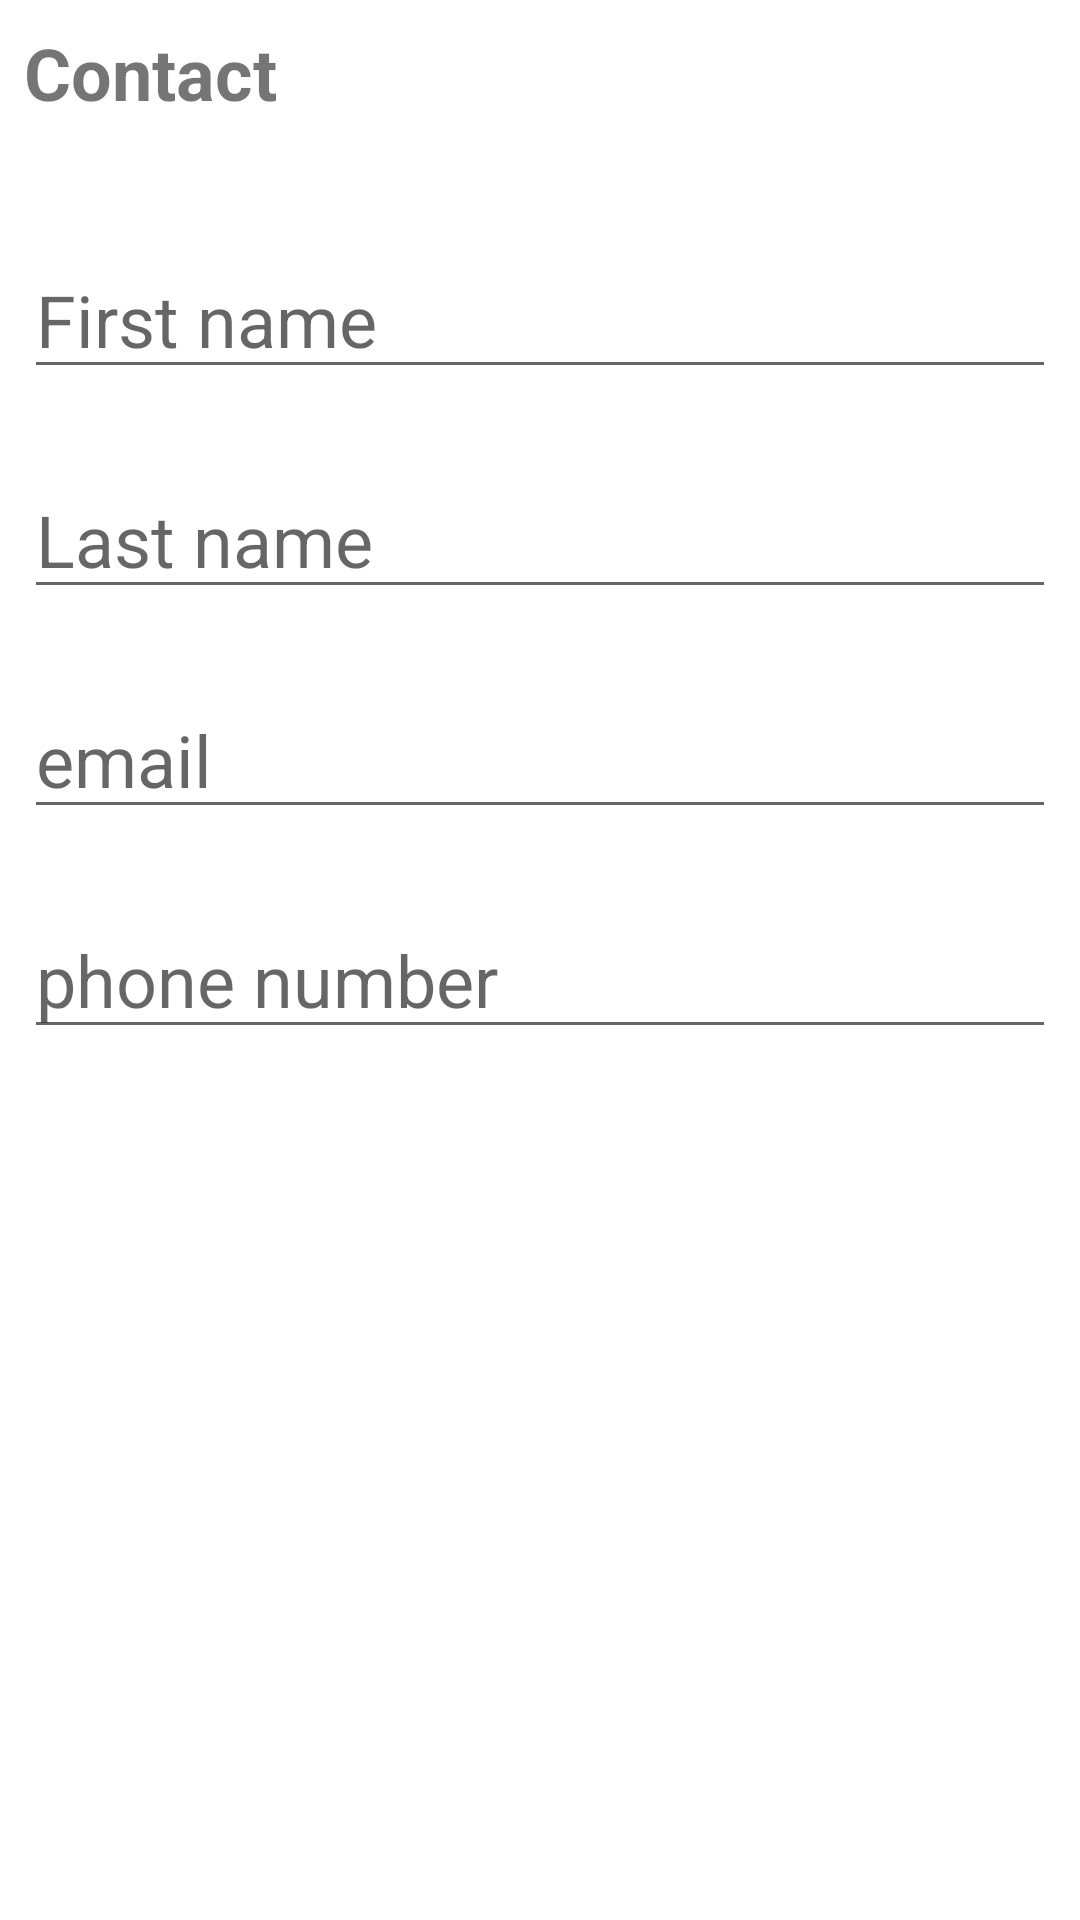

Here is an Android app screen rendered from its layout file. Give the layout XML and the strings, colors and styles it references.
<!-- AndroidManifest.xml: application theme Theme.MyContactsTest -->
<!-- res/layout/add_edit_contact.xml -->
<?xml version="1.0" encoding="utf-8"?>
<LinearLayout xmlns:android="http://schemas.android.com/apk/res/android"
    android:layout_width="match_parent"
    android:layout_height="match_parent"
    android:padding="8dp"
    android:orientation="vertical">


    <TextView
        android:id="@+id/contactTitleTextView"
        android:layout_width="wrap_content"
        android:layout_height="wrap_content"
        android:layout_marginBottom="16dp"
        android:text="@string/contact"
        android:textSize="24sp"
        android:textStyle="bold" />

    <EditText
        android:id="@+id/firstNameEditTextView"
        android:layout_width="match_parent"
        android:layout_height="wrap_content"
        android:layout_marginTop="24dp"
        android:gravity="top"
        android:hint="@string/first_name"
        android:textSize="24sp" />

    <EditText
        android:id="@+id/lastNameEditTextView"
        android:layout_width="match_parent"
        android:layout_height="wrap_content"
        android:layout_marginTop="24dp"
        android:gravity="top"
        android:hint="@string/last_name"
        android:textSize="24sp" />

    <EditText
        android:id="@+id/emailEditTextView"
        android:layout_height="wrap_content"
        android:layout_marginTop="24dp"
        android:gravity="top"
        android:hint="@string/email"
        android:textSize="24sp"
        android:layout_width="match_parent" />
    <EditText
        android:id="@+id/phoneNumberEditTextView"
        android:layout_height="wrap_content"
        android:layout_marginTop="24dp"
        android:gravity="top"
        android:hint="@string/phone_number"
        android:textSize="24sp"
        android:layout_width="match_parent" />

</LinearLayout>
<!-- resources referenced by this layout -->
<resources>
  <string name="contact">Contact</string>
  <string name="email">email</string>
  <string name="first_name">First name</string>
  <string name="last_name">Last name</string>
  <string name="phone_number">phone number</string>
  <style name="Theme.MyContactsTest" parent="Theme.MaterialComponents.DayNight.DarkActionBar">
          
          <item name="colorPrimary">@color/purple_500</item>
          <item name="colorPrimaryVariant">@color/purple_700</item>
          <item name="colorOnPrimary">@color/white</item>
          
          <item name="colorSecondary">@color/teal_200</item>
          <item name="colorSecondaryVariant">@color/teal_700</item>
          <item name="colorOnSecondary">@color/black</item>
          
          <item name="android:statusBarColor" tools:targetApi="l">?attr/colorPrimaryVariant</item>
          
      </style>
  <!-- not gathered from this repository: default colours our renderer supplied (Android Studio template values) -->
  <color name="purple_500">#FF6200EE</color>
  <color name="purple_700">#FF3700B3</color>
  <color name="teal_200">#FF03DAC5</color>
  <color name="teal_700">#FF018786</color>
  <color name="black">#FF000000</color>
  <color name="white">#FFFFFFFF</color>
</resources>
